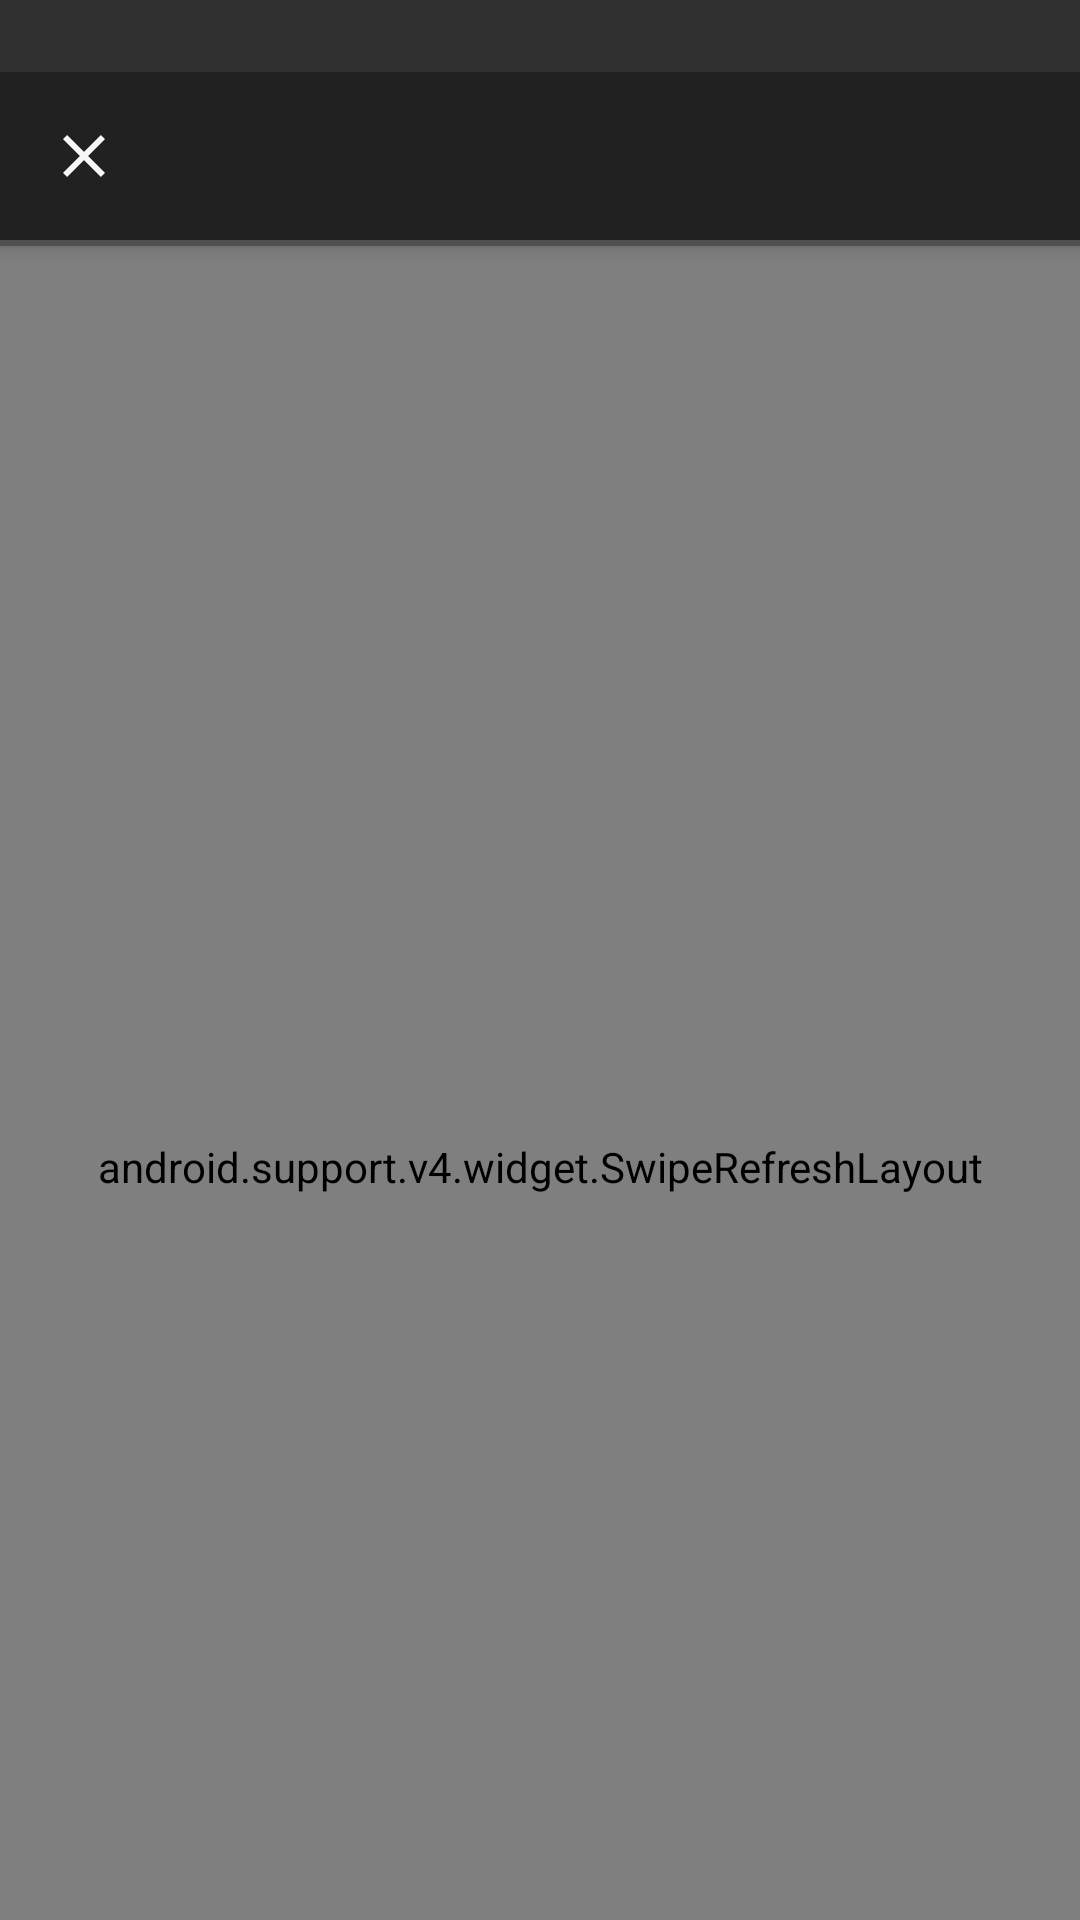

Here is an Android app screen rendered from its layout file. Give the layout XML and the strings, colors and styles it references.
<!-- AndroidManifest.xml: application theme AppTheme -->
<!-- res/layout/activity_web.xml -->
<?xml version="1.0" encoding="utf-8"?>
<android.support.design.widget.CoordinatorLayout xmlns:android="http://schemas.android.com/apk/res/android"
    android:layout_width="match_parent"
    android:layout_height="match_parent"
    xmlns:tools="http://schemas.android.com/tools"
    xmlns:app="http://schemas.android.com/apk/res-auto"
    tools:context="cn.southtree.ganku.mvp.view.ui.activity.WebActivity"
    android:background="@color/colorAlpha"
    android:paddingTop="24dp"
    >

    <android.support.design.widget.AppBarLayout
        android:layout_width="match_parent"
        android:layout_height="wrap_content"
        >
        <android.support.v7.widget.Toolbar
            android:id="@+id/toolbar_tb"
            android:layout_width="match_parent"
            android:layout_height="match_parent"
            app:layout_scrollFlags="scroll|enterAlways|snap"
            app:navigationIcon="@drawable/ic_close_black_24dp"
            app:popupTheme="@style/ToolbarPopupTheme"
            >
            <TextView
                android:id="@+id/title_tv"
                android:layout_width="wrap_content"
                android:layout_height="wrap_content"
                android:layout_gravity="center"
                android:textSize="19sp"
                tools:text="微信个人网页微信个人网页微信个人网页"
                android:maxLines="1"
                android:maxEms="12"
                android:ellipsize="end"
                android:textColor="@color/colorMainWhite"/>
        </android.support.v7.widget.Toolbar>
        <ProgressBar
            android:id="@+id/progress_pb"
            android:layout_width="match_parent"
            android:layout_height="2dp"
            style="@style/Widget.AppCompat.ProgressBar.Horizontal"
            />

    </android.support.design.widget.AppBarLayout>
    <android.support.v4.widget.SwipeRefreshLayout
        android:layout_width="match_parent"
        android:layout_height="match_parent"
        app:layout_behavior="@string/appbar_scrolling_view_behavior"
        android:id="@+id/swipe_srl">
        <android.support.v4.widget.NestedScrollView
            android:layout_width="match_parent"
            android:layout_height="match_parent"
            android:background="@color/colorMainWhite"
            >
            <com.tencent.smtt.sdk.WebView
                android:id="@+id/x5web_wv"
                android:layout_width="match_parent"
                android:layout_height="match_parent"
                android:background="@color/colorMainWhite"

                >
            </com.tencent.smtt.sdk.WebView>
        </android.support.v4.widget.NestedScrollView>
    </android.support.v4.widget.SwipeRefreshLayout>

</android.support.design.widget.CoordinatorLayout>
<!-- resources referenced by this layout -->
<resources>
  <color name="colorMainWhite">#ffffff</color>
  <!-- drawable ic_close_black_24dp (drawable) -->
  <vector xmlns:android="http://schemas.android.com/apk/res/android"
          android:width="24dp"
          android:height="24dp"
          android:viewportWidth="24.0"
          android:viewportHeight="24.0">
      <path
          android:fillColor="#fff6f6f6"
          android:pathData="M19,6.41L17.59,5 12,10.59 6.41,5 5,6.41 10.59,12 5,17.59 6.41,19 12,13.41 17.59,19 19,17.59 13.41,12z"/>
  </vector>
  <style name="ToolbarPopupTheme" parent="@style/ThemeOverlay.AppCompat.Dark">
          <item name="actionOverflowMenuStyle">@style/OverflowMenuStyle</item>
      </style>
  <style name="AppTheme" parent="Theme.AppCompat.NoActionBar">
          
          <item name="android:windowTranslucentStatus" tools:targetApi="kitkat">true</item>
      </style>
  <style name="OverflowMenuStyle" parent="Widget.AppCompat.Light.PopupMenu.Overflow">
          <item name="overlapAnchor">false</item>
      </style>
</resources>
